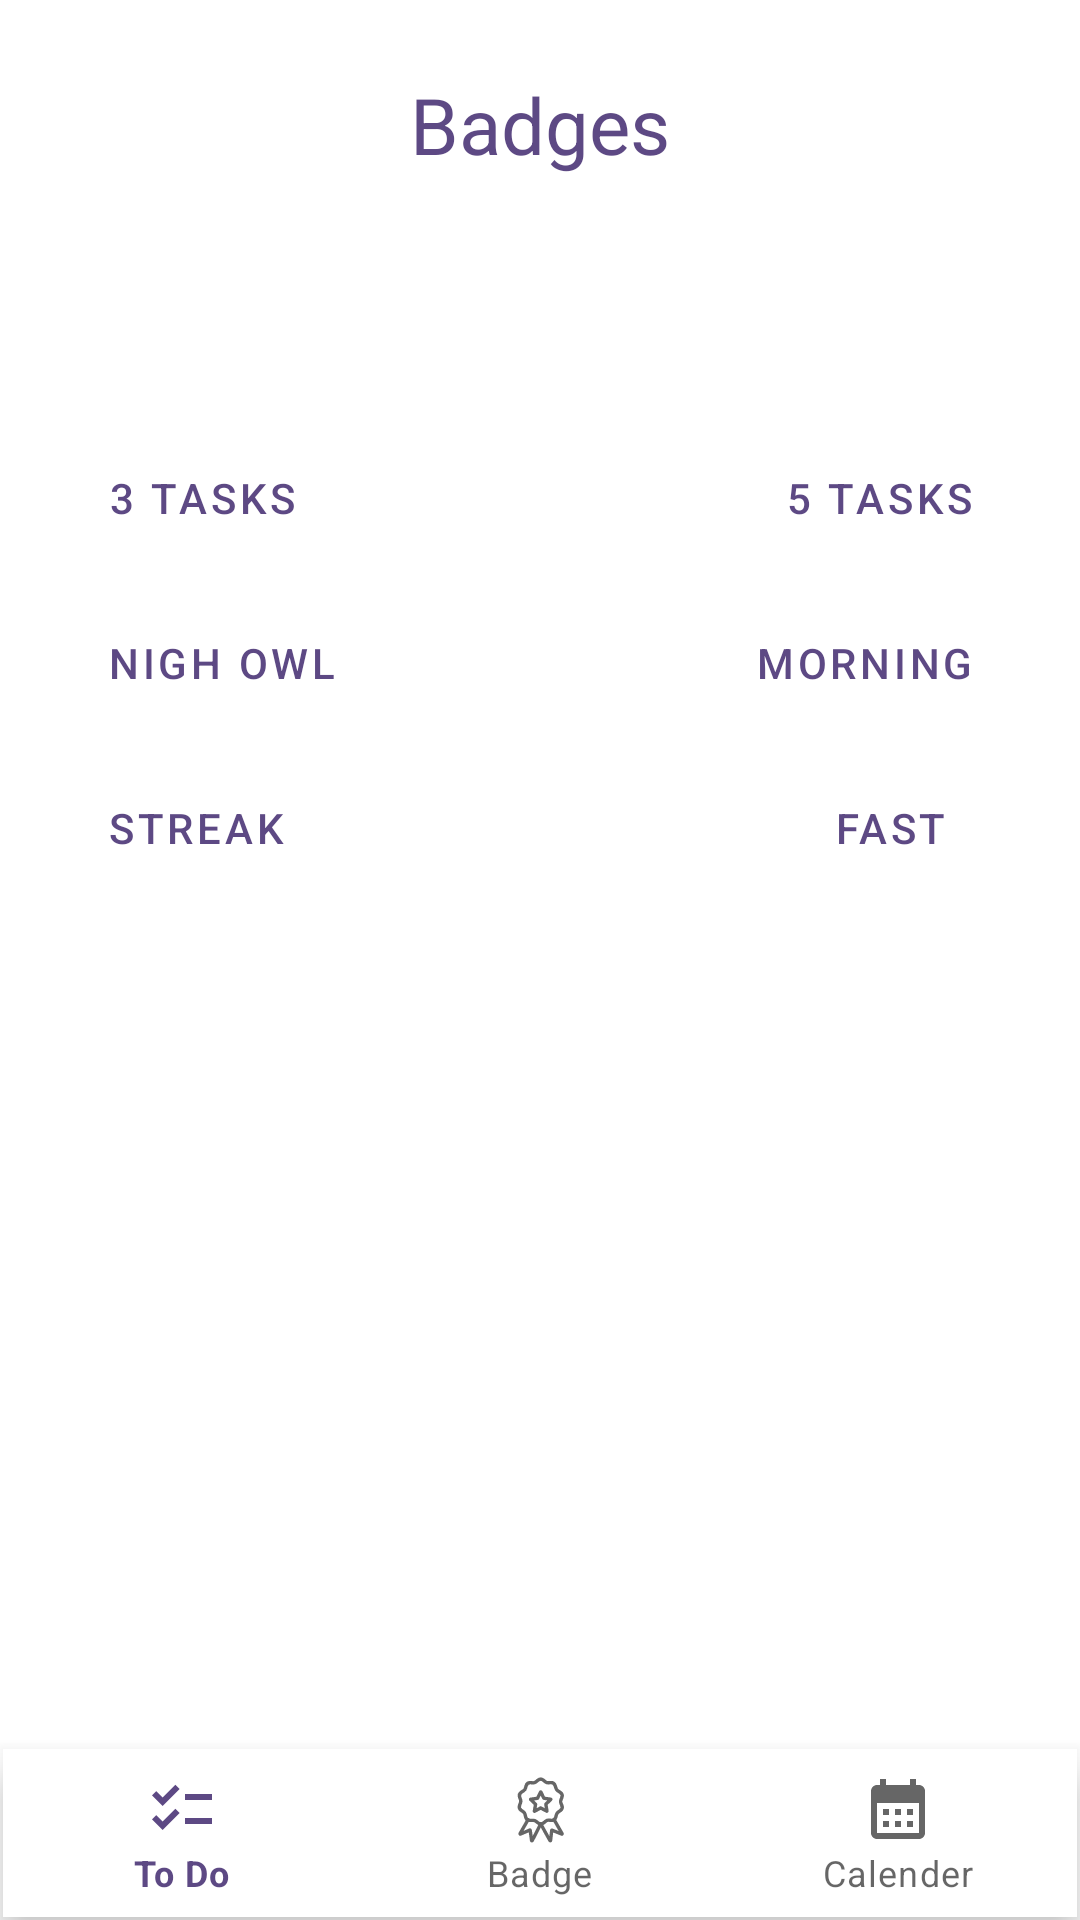

Reconstruct the res/layout file that produces this screen, plus the resources it refers to.
<!-- AndroidManifest.xml: application theme Theme.ButtomNavigationBar -->
<!-- res/layout/activity_badges.xml -->
<?xml version="1.0" encoding="utf-8"?>
<RelativeLayout xmlns:android="http://schemas.android.com/apk/res/android"
    xmlns:app="http://schemas.android.com/apk/res-auto"
    xmlns:tools="http://schemas.android.com/tools"
    android:layout_width="match_parent"
    android:layout_height="match_parent"
    
    >

    


    <LinearLayout
        android:id="@+id/topview"
        android:layout_width="match_parent"
        android:layout_height="83dp"
        android:backgroundTint="@color/white">

        <TextView
            android:id="@+id/badges_page_text"
            android:layout_width="match_parent"
            android:layout_height="wrap_content"
            android:layout_gravity="center"
            android:text="@string/badges"
            android:textAlignment="center"
            android:textColor="@color/blue_berries"
            android:textSize="26sp"


            />

    </LinearLayout>
    


    <View
        android:layout_width="match_parent"
        android:layout_height="1dp"
        android:layout_gravity="top"
        android:layout_marginLeft="5pt"
        android:layout_marginRight="5pt"
        android:layout_marginTop="35pt"
        android:backgroundTint="@color/blue_berries"


 />

    <RelativeLayout
        android:layout_width="match_parent"
        android:layout_height="476dp"
        android:layout_above="@+id/bottomNavigationView"
        android:layout_below="@+id/topview"
        android:layout_gravity="center"
        android:layout_marginTop="52dp"
        android:layout_marginEnd="16dp"
        android:layout_marginStart="16dp"
        android:layout_marginBottom="63dp"
        android:outlineAmbientShadowColor="@color/white"
        >


        <TableLayout
            android:layout_width="match_parent"
            android:layout_height="match_parent">

            <TableRow
                android:layout_width="match_parent"
                android:layout_height="wrap_content"
                android:layout_marginLeft="18dp"
                android:layout_marginTop="7dp"
                android:layout_marginRight="18dp"
                android:gravity="center">


                <LinearLayout
                    android:layout_width="match_parent"
                    android:layout_height="wrap_content"
                    android:orientation="horizontal">

                    <Button
                        android:id="@+id/badge3"
                        style="?attr/materialButtonOutlinedStyle"
                        android:layout_width="wrap_content"
                        android:layout_height="wrap_content"
                        android:layout_gravity="start"
                        android:clickable="true"

                        android:text="@string/tasks_3"
                        app:icon="@drawable/ic_baseline_brightness_low_24" />

                </LinearLayout>

                <LinearLayout
                    android:layout_width="wrap_content"
                    android:layout_height="wrap_content"
                    android:layout_gravity="end"
                    android:layout_marginStart="50dp"
                    android:orientation="horizontal">

                    <Button
                        android:id="@+id/badge4"
                        style="?attr/materialButtonOutlinedStyle"
                        android:layout_width="wrap_content"
                        android:layout_height="wrap_content"
                        android:layout_gravity="end"
                        android:layout_marginStart="7dp"
                        android:clickable="true"
                        android:text="@string/tasks_5"

                        app:icon="@drawable/ic_baseline_insert_emoticon_24" />

                </LinearLayout>
            </TableRow>

            <TableRow
                android:layout_width="match_parent"
                android:layout_height="match_parent"
                android:layout_marginLeft="18dp"
                android:layout_marginTop="7dp"
                android:layout_marginRight="18dp"
                android:gravity="center">

                <LinearLayout
                    android:layout_width="wrap_content"
                    android:layout_height="wrap_content"
                    android:orientation="horizontal">

                    <Button
                        android:id="@+id/badge1"
                        style="?attr/materialButtonOutlinedStyle"
                        android:layout_width="wrap_content"
                        android:layout_height="wrap_content"
                        android:layout_gravity="start"
                        android:clickable="true"
                        android:text="@string/nigh_owl"
                        app:icon="@drawable/ic_baseline_brightness_3_24" />

                </LinearLayout>

                <LinearLayout
                    android:layout_width="wrap_content"
                    android:layout_height="wrap_content"
                    android:layout_gravity="end"
                    android:layout_marginStart="50dp"
                    android:orientation="horizontal">

                    <Button
                        android:clickable="false"

                        android:id="@+id/badge2"
                        style="?attr/materialButtonOutlinedStyle"
                        android:layout_width="wrap_content"
                        android:layout_height="wrap_content"
                        android:layout_gravity="end"
                        android:layout_marginStart="7dp"
                        android:text="@string/morning_person"
                        app:icon="@drawable/ic_baseline_wb_sunny_24" />

                </LinearLayout>
            </TableRow>

            <TableRow
                android:layout_width="match_parent"
                android:layout_height="wrap_content"
                android:layout_marginLeft="18dp"
                android:layout_marginTop="7dp"
                android:layout_marginRight="18dp"
                android:gravity="center">


                <LinearLayout
                    android:layout_width="wrap_content"
                    android:layout_height="wrap_content"
                    android:orientation="horizontal">

                    <Button
                        android:clickable="false"
                        android:id="@+id/badge5"
                        style="?attr/materialButtonOutlinedStyle"
                        android:layout_width="wrap_content"
                        android:layout_height="wrap_content"
                        android:layout_gravity="start"
                        android:text="streak"
                        app:icon="@drawable/ic_baseline_timeline_24" />

                </LinearLayout>

                <LinearLayout
                    android:layout_width="wrap_content"
                    android:layout_height="wrap_content"
                    android:layout_gravity="end"
                    android:layout_marginStart="50dp"
                    android:orientation="horizontal">

                    <Button
                        android:clickable="false"
                        android:id="@+id/badge6"
                        style="?attr/materialButtonOutlinedStyle"
                        android:layout_width="wrap_content"
                        android:layout_height="wrap_content"
                        android:layout_gravity="end"
                        android:layout_marginStart="7dp"
                        android:text="Fast"
                        app:icon="@drawable/ic_baseline_timer_24" />

                </LinearLayout>
            </TableRow>
        </TableLayout>
    </RelativeLayout>

    <com.google.android.material.bottomnavigation.BottomNavigationView
        android:id="@+id/bottomNavigationView"
        android:layout_width="match_parent"
        android:layout_height="wrap_content"
        android:layout_marginStart="1dp"
        android:layout_marginEnd="1dp"
        android:layout_marginBottom="1dp"
        android:layout_alignParentBottom="true"
        app:layout_constraintBottom_toBottomOf="parent"
        app:layout_constraintEnd_toEndOf="parent"
        android:backgroundTint="@color/blue_berries"
        app:menu="@menu/bottom_nav">

    </com.google.android.material.bottomnavigation.BottomNavigationView>



</RelativeLayout>
<!-- resources referenced by this layout -->
<resources>
  <color name="background_dark">#353238</color>
  <color name="blue_berries">#DA422A6F</color>
  <color name="white">#c4bfc4</color>
  <!-- drawable add_button (drawable) -->
  <?xml version="1.0" encoding="utf-8"?>
  <shape xmlns:android="http://schemas.android.com/apk/res/android"
      android:shape="rectangle">
  
      <solid android:color="@color/background_dark"/>
      <corners android:radius="1000dp"/>
  
  </shape>
  <!-- drawable ic_baseline_brightness_3_24 (drawable) -->
  <vector android:height="24dp" android:tint="#0A0A0A"
      android:viewportHeight="24" android:viewportWidth="24"
      android:width="24dp" xmlns:android="http://schemas.android.com/apk/res/android">
      <path android:fillColor="@android:color/white" android:pathData="M9,2c-1.05,0 -2.05,0.16 -3,0.46 4.06,1.27 7,5.06 7,9.54 0,4.48 -2.94,8.27 -7,9.54 0.95,0.3 1.95,0.46 3,0.46 5.52,0 10,-4.48 10,-10S14.52,2 9,2z"/>
  </vector>
  <!-- drawable ic_baseline_help_24 (drawable) -->
  <vector android:autoMirrored="true" android:height="50dp"
      android:tint="#EDE7D9" android:viewportHeight="24"
      android:viewportWidth="24" android:width="50dp" xmlns:android="http://schemas.android.com/apk/res/android">
      <path android:fillColor="@android:color/white" android:pathData="M12,2C6.48,2 2,6.48 2,12s4.48,10 10,10 10,-4.48 10,-10S17.52,2 12,2zM13,19h-2v-2h2v2zM15.07,11.25l-0.9,0.92C13.45,12.9 13,13.5 13,15h-2v-0.5c0,-1.1 0.45,-2.1 1.17,-2.83l1.24,-1.26c0.37,-0.36 0.59,-0.86 0.59,-1.41 0,-1.1 -0.9,-2 -2,-2s-2,0.9 -2,2L8,9c0,-2.21 1.79,-4 4,-4s4,1.79 4,4c0,0.88 -0.36,1.68 -0.93,2.25z"/>
  </vector>
  <!-- drawable ic_baseline_wb_sunny_24 (drawable) -->
  <vector android:height="24dp" android:tint="#0A0A0A"
      android:viewportHeight="24" android:viewportWidth="24"
      android:width="24dp" xmlns:android="http://schemas.android.com/apk/res/android">
      <path android:fillColor="@android:color/white" android:pathData="M6.76,4.84l-1.8,-1.79 -1.41,1.41 1.79,1.79 1.42,-1.41zM4,10.5L1,10.5v2h3v-2zM13,0.55h-2L11,3.5h2L13,0.55zM20.45,4.46l-1.41,-1.41 -1.79,1.79 1.41,1.41 1.79,-1.79zM17.24,18.16l1.79,1.8 1.41,-1.41 -1.8,-1.79 -1.4,1.4zM20,10.5v2h3v-2h-3zM12,5.5c-3.31,0 -6,2.69 -6,6s2.69,6 6,6 6,-2.69 6,-6 -2.69,-6 -6,-6zM11,22.45h2L13,19.5h-2v2.95zM3.55,18.54l1.41,1.41 1.79,-1.8 -1.41,-1.41 -1.79,1.8z"/>
  </vector>
  <string name="badges">Badges</string>
  <string name="morning_person">morning</string>
  <string name="nigh_owl">nigh owl</string>
  <string name="tasks_3">3 Tasks</string>
  <string name="tasks_5">5 Tasks</string>
  <style name="Theme.ButtomNavigationBar" parent="Theme.MaterialComponents.DayNight.NoActionBar">
          
          <item name="colorPrimary">@color/blue_berries</item>
          <item name="colorPrimaryVariant">@color/light_purpule</item>
          <item name="colorOnPrimary">@color/water_melon</item>
          
          <item name="colorSecondary">@color/sky_melon</item>
          <item name="colorSecondaryVariant">@color/light_sky_melon</item>
          <item name="colorOnSecondary">@color/earth_melon</item>
          
          <item name="android:statusBarColor">?attr/colorPrimaryVariant</item>
          
      </style>
  <color name="light_purpule">#A9B3E9</color>
  <color name="water_melon">#e2806a</color>
  <color name="sky_melon">#3a85a6</color>
  <color name="light_sky_melon">#b5c7d0</color>
  <color name="earth_melon">#588c7e</color>
</resources>
